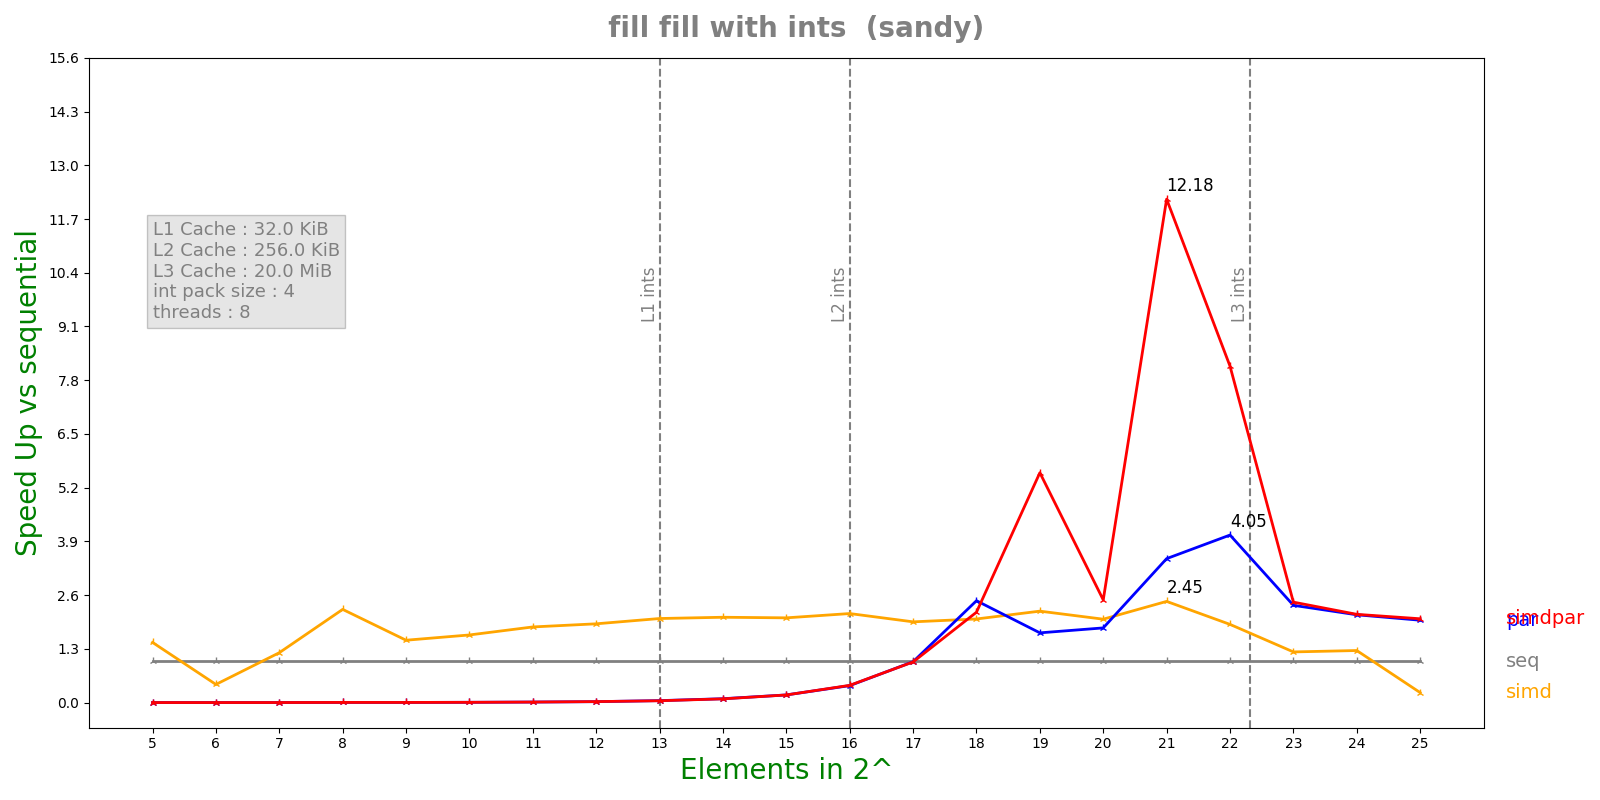

The file beside this chart, header and first rows:
n, lane, threads, seq, simd, par, simdpar
5, 4, 8, 2.6752e-07, 1.8376e-07, 0.0002038, 0.0001815
6, 4, 8, 2.2572e-07, 5.134e-07, 0.0001779, 0.0001598
7, 4, 8, 2.6276e-07, 2.1762e-07, 0.0001427, 0.0001376
8, 4, 8, 6.9208e-07, 3.0688e-07, 0.0001621, 0.000152
9, 4, 8, 5.6216e-07, 3.7246e-07, 0.000138, 0.0001376
10, 4, 8, 9.6825e-07, 5.9156e-07, 0.000134, 0.0001357
11, 4, 8, 1.85217e-06, 1.0118e-06, 0.0001385, 0.000139
12, 4, 8, 3.5375e-06, 1.8556e-06, 0.0001558, 0.0001459
13, 4, 8, 7.26242e-06, 3.5698e-06, 0.0001518, 0.0001617
14, 4, 8, 1.43594e-05, 6.95376e-06, 0.0001528, 0.0001584
15, 4, 8, 2.8297e-05, 1.37984e-05, 0.0001523, 0.0001529
16, 4, 8, 6.00377e-05, 2.78653e-05, 0.0001461, 0.0001438
17, 4, 8, 0.0001294, 6.62003e-05, 0.0001307, 0.0001315
18, 4, 8, 0.0002525, 0.0001248, 0.0001024, 0.0001154
19, 4, 8, 0.000561, 0.0002535, 0.0003324, 0.0001009
20, 4, 8, 0.0009039, 0.0004478, 0.0005002, 0.0003637
21, 4, 8, 0.002412, 0.0009851, 0.0006926, 0.000198
22, 4, 8, 0.003397, 0.001795, 0.0008379, 0.0004173
23, 4, 8, 0.005841, 0.004763, 0.002482, 0.002403
24, 4, 8, 0.01125, 0.008931, 0.005296, 0.00527
25, 4, 8, 0.02055, 0.08476, 0.01031, 0.01013
